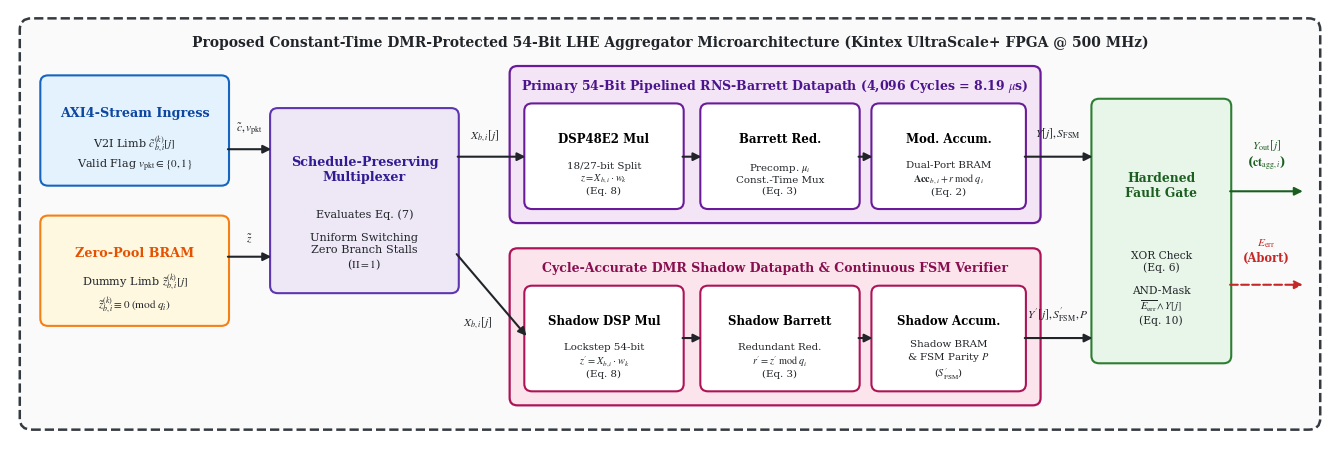

Python code for this plot: (Note: this script raises an exception after producing the figure.)
import matplotlib.pyplot as plt
import matplotlib.patches as patches
from matplotlib.patches import FancyBboxPatch, FancyArrowPatch

# Set up publication-quality figure aesthetics for IACR TCHES
plt.rcParams['font.family'] = 'serif'
plt.rcParams['font.serif'] = ['Times New Roman', 'DejaVu Serif']
plt.rcParams['mathtext.fontset'] = 'stix'

fig, ax = plt.subplots(figsize=(13.5, 4.6), dpi=300)
ax.set_xlim(0, 13.5)
ax.set_ylim(0, 4.6)
ax.axis('off')

def draw_box(ax, x, y, w, h, title, subtitle="", facecolor="#F8F9FA", edgecolor="#212529", lw=1.5, title_color="#000000", fontsize=9.2, ls="-"):
    box = FancyBboxPatch((x, y), w, h, boxstyle="round,pad=0.04,rounding_size=0.08",
                         facecolor=facecolor, edgecolor=edgecolor, linewidth=lw, linestyle=ls)
    ax.add_patch(box)
    if subtitle:
        ax.text(x + w/2, y + h*0.68, title, ha='center', va='center', fontsize=fontsize, fontweight='bold', color=title_color)
        ax.text(x + w/2, y + h*0.28, subtitle, ha='center', va='center', fontsize=fontsize-1.1, color="#212529")
    else:
        ax.text(x + w/2, y + h/2, title, ha='center', va='center', fontsize=fontsize, fontweight='bold', color=title_color)

def draw_arrow(ax, x1, y1, x2, y2, label="", color="#212529", style="-|>", lw=1.5, ls="-", label_x=None, label_y=None):
    arrow = FancyArrowPatch((x1, y1), (x2, y2), arrowstyle=style, mutation_scale=12,
                            color=color, linewidth=lw, linestyle=ls)
    ax.add_patch(arrow)
    if label:
        lx = (x1 + x2) / 2 if label_x is None else label_x
        ly = (y1 + y2) / 2 if label_y is None else label_y
        ax.text(lx, ly, label, ha='center', va='center', fontsize=8.3, fontweight='bold', color=color)

# --- OUTER CONTAINER: Proposed Core ---
outer_bg = FancyBboxPatch((0.15, 0.15), 13.2, 4.3, boxstyle="round,pad=0.05,rounding_size=0.12",
                          facecolor="#FAFAFA", edgecolor="#343A40", linewidth=1.8, linestyle="--")
ax.add_patch(outer_bg)
ax.text(6.75, 4.25, "Proposed Constant-Time DMR-Protected 54-Bit LHE Aggregator Microarchitecture (Kintex UltraScale+ FPGA @ 500 MHz)",
        ha='center', va='center', fontsize=10, fontweight='bold', color="#212529")

# --- STAGE 1: Input & Schedule-Preserving Mux ---
draw_box(ax, 0.35, 2.75, 1.85, 1.1, "AXI4-Stream Ingress",
         "V2I Limb $\\tilde{c}_{b,i}^{(k)}[j]$\nValid Flag $v_{\\mathrm{pkt}} \\in \\{0,1\\}$",
         facecolor="#E3F2FD", edgecolor="#1565C0", title_color="#0D47A1")

draw_box(ax, 0.35, 1.25, 1.85, 1.1, "Zero-Pool BRAM",
         "Dummy Limb $\\tilde{z}_{b,i}^{(k)}[j]$\n$\\tilde{z}_{b,i}^{(k)} \\equiv 0\\;(\\mathrm{mod}\\;q_i)$",
         facecolor="#FFF8E1", edgecolor="#F57F17", title_color="#E65100")

draw_box(ax, 2.70, 1.60, 1.85, 1.9, "Schedule-Preserving\nMultiplexer",
         "Evaluates Eq. (7)\n\nUniform Switching\nZero Branch Stalls\n($\\mathrm{II} = 1$)",
         facecolor="#EDE7F6", edgecolor="#5E35B1", title_color="#311B92")

# --- STAGE 2: Primary & DMR Shadow Datapaths ---
# Primary Datapath Container
prim_bg = FancyBboxPatch((5.15, 2.35), 5.35, 1.60, boxstyle="round,pad=0.04,rounding_size=0.08",
                         facecolor="#F3E5F5", edgecolor="#6A1B9A", linewidth=1.6)
ax.add_patch(prim_bg)
ax.text(7.825, 3.78, "Primary 54-Bit Pipelined RNS-Barrett Datapath (4,096 Cycles = 8.19 $\\mu$s)",
        ha='center', va='center', fontsize=9, fontweight='bold', color="#4A148C")

draw_box(ax, 5.30, 2.50, 1.55, 1.05, "DSP48E2 Mul",
         "18/27-bit Split\n$z = X_{b,i} \\cdot w_k$\n(Eq. 8)",
         facecolor="#FFFFFF", edgecolor="#6A1B9A", fontsize=8.5)

draw_box(ax, 7.10, 2.50, 1.55, 1.05, "Barrett Red.",
         "Precomp. $\\mu_i$\nConst.-Time Mux\n(Eq. 3)",
         facecolor="#FFFFFF", edgecolor="#6A1B9A", fontsize=8.5)

draw_box(ax, 8.85, 2.50, 1.50, 1.05, "Mod. Accum.",
         "Dual-Port BRAM\n$\\mathbf{Acc}_{b,i} + r\\;\\mathrm{mod}\\;q_i$\n(Eq. 2)",
         facecolor="#FFFFFF", edgecolor="#6A1B9A", fontsize=8.5)

# DMR Shadow Datapath Container
dmr_bg = FancyBboxPatch((5.15, 0.40), 5.35, 1.60, boxstyle="round,pad=0.04,rounding_size=0.08",
                        facecolor="#FCE4EC", edgecolor="#AD1457", linewidth=1.6)
ax.add_patch(dmr_bg)
ax.text(7.825, 1.83, "Cycle-Accurate DMR Shadow Datapath & Continuous FSM Verifier",
        ha='center', va='center', fontsize=9, fontweight='bold', color="#880E4F")

draw_box(ax, 5.30, 0.55, 1.55, 1.05, "Shadow DSP Mul",
         "Lockstep 54-bit\n$z' = X_{b,i} \\cdot w_k$\n(Eq. 8)",
         facecolor="#FFFFFF", edgecolor="#AD1457", fontsize=8.5)

draw_box(ax, 7.10, 0.55, 1.55, 1.05, "Shadow Barrett",
         "Redundant Red.\n$r' = z'\\;\\mathrm{mod}\\;q_i$\n(Eq. 3)",
         facecolor="#FFFFFF", edgecolor="#AD1457", fontsize=8.5)

draw_box(ax, 8.85, 0.55, 1.50, 1.05, "Shadow Accum.",
         "Shadow BRAM\n& FSM Parity $P$\n($S_{\\mathrm{FSM}}'$)",
         facecolor="#FFFFFF", edgecolor="#AD1457", fontsize=8.5)

# --- STAGE 3: Fault Gate & Output ---
draw_box(ax, 11.10, 0.85, 1.35, 2.75, "Hardened\nFault Gate",
         "XOR Check\n(Eq. 6)\n\nAND-Mask\n$\\overline{E_{\\mathrm{err}}} \\wedge Y[j]$\n(Eq. 10)",
         facecolor="#E8F5E9", edgecolor="#2E7D32", title_color="#1B5E20", fontsize=8.8)

# --- ARROWS & SIGNAL CONNECTIONS ---
# Ingress & Zero-Pool -> Mux
draw_arrow(ax, 2.20, 3.10, 2.70, 3.10, label="$\\tilde{c}, v_{\\mathrm{pkt}}$", label_x=2.45, label_y=3.32)
draw_arrow(ax, 2.20, 1.95, 2.70, 1.95, label="$\\tilde{z}$", label_x=2.45, label_y=2.15)

# Mux -> Primary & Shadow Datapaths
draw_arrow(ax, 4.55, 3.02, 5.30, 3.02, label="$X_{b,i}[j]$", label_x=4.85, label_y=3.25)
draw_arrow(ax, 4.55, 2.00, 5.30, 1.08, label="$X_{b,i}[j]$", label_x=4.78, label_y=1.25)

# Internal Primary Pipeline Arrows
draw_arrow(ax, 6.85, 3.02, 7.10, 3.02)
draw_arrow(ax, 8.65, 3.02, 8.85, 3.02)

# Internal Shadow Pipeline Arrows
draw_arrow(ax, 6.85, 1.08, 7.10, 1.08)
draw_arrow(ax, 8.65, 1.08, 8.85, 1.08)

# Primary & Shadow -> Fault Gate
draw_arrow(ax, 10.35, 3.02, 11.10, 3.02, label="$Y[j], S_{\\mathrm{FSM}}$", label_x=10.72, label_y=3.28)
draw_arrow(ax, 10.35, 1.08, 11.10, 1.08, label="$Y'[j], S_{\\mathrm{FSM}}', P$", label_x=10.72, label_y=1.34)

# Fault Gate -> Output Bus & Abort Flag
draw_arrow(ax, 12.45, 2.65, 13.25, 2.65, label="$Y_{\\mathrm{out}}[j]$\n($\\mathbf{ct}_{\\mathrm{agg},i}$)", label_x=12.85, label_y=3.05, color="#1B5E20")
draw_arrow(ax, 12.45, 1.65, 13.25, 1.65, label="$E_{\\mathrm{err}}$\n(Abort)", label_x=12.85, label_y=2.02, color="#C62828", ls="--")

plt.tight_layout()
plt.savefig("figures/proposed_microarch.pdf", format="pdf", bbox_inches="tight", pad_inches=0.03)
plt.savefig("figures/proposed_microarch.png", format="png", dpi=300, bbox_inches="tight", pad_inches=0.03)
print("Successfully generated figures/proposed_microarch.pdf and figures/proposed_microarch.png")
